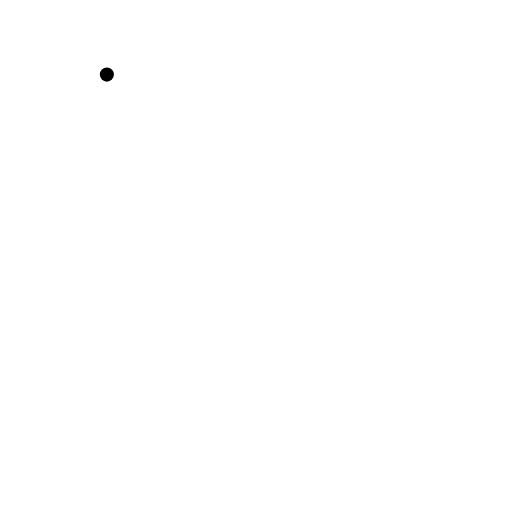
t = 0.00 s
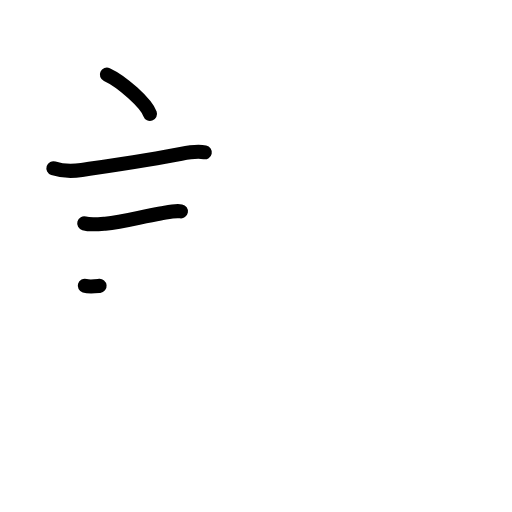
t = 3.25 s
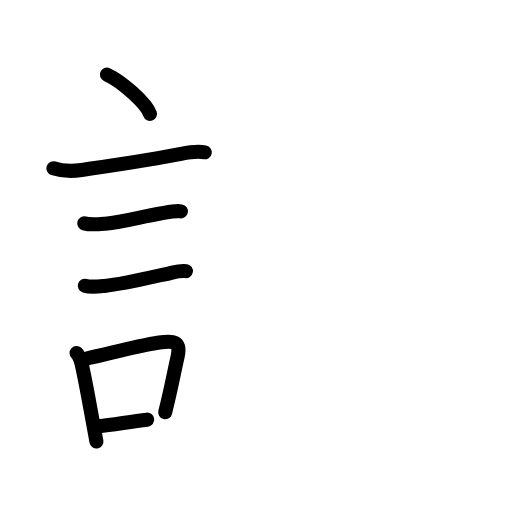
t = 6.38 s
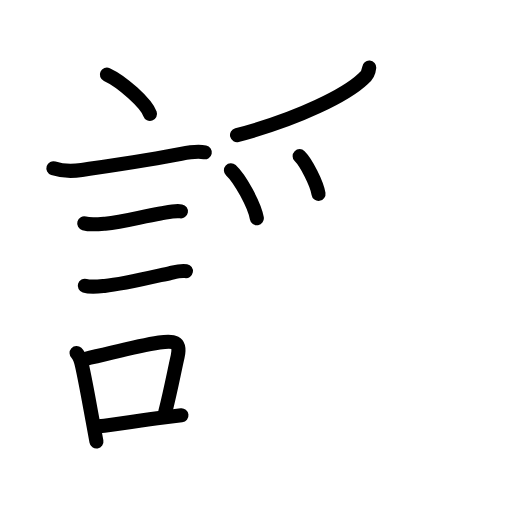
t = 9.75 s
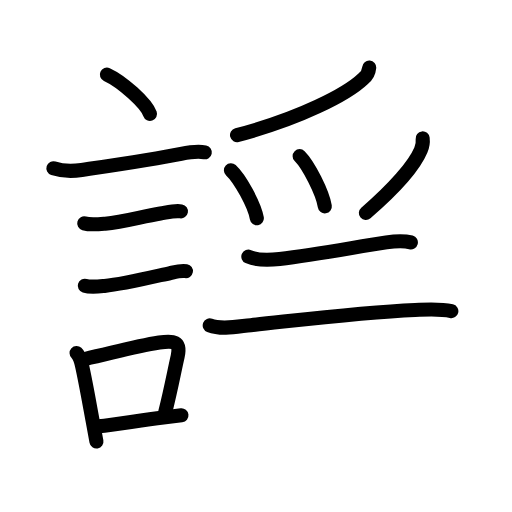
t = 12.75 s
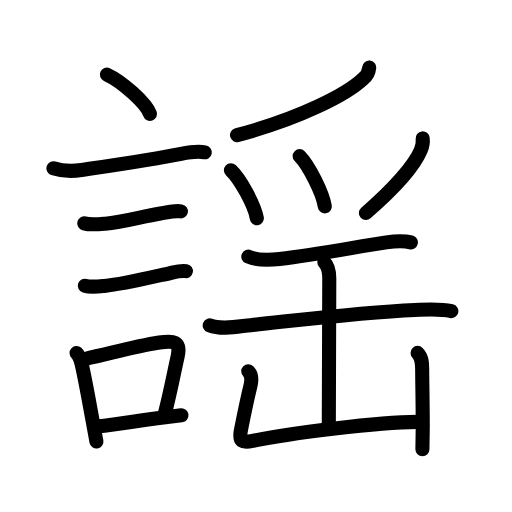
t = 16.00 s

The animated SVG that drew these frames (rendered in a browser with its animation timeline set to each time). Animation: 54 SMIL elements (animate=54); one cycle of 16.00 s.

<?xml version="1.0" encoding="UTF-8"?>
<!--
AniKanjiVG is licensed by CC-BY-SA Paul C. Sommerhoff (https://bitbucket.org/sommerhoff/anikanjivg).
AniKanjiVG uses KanjiVG which is licensed by CC-BY-SA Ulrich Apel (http://kanjivg.tagaini.net).
See also http://creativecommons.org/licenses/by-sa/3.0/
-->
<svg xmlns:kvg='http://kanjivg.tagaini.net' xmlns='http://www.w3.org/2000/svg' width='109' height='109' viewBox='0 0 109 109' style='fill:none;stroke:#000000;stroke-width:3;stroke-linecap:round;stroke-linejoin:round;' id="kvg:kanji_08b21"><g id="kvg:08b21" kvg:element="謡"><g id="kvg:08b21-g1" kvg:element="言" kvg:position="left" kvg:radical="general"><path id="kvg:08b21-s1" kvg:type="㇔" d="M22.75,15.88c3.24,1.48,8.37,6.08,9.18,8.38"><animate attributeName="d" begin="0.0s" dur="1.0s" from="M22.75,15.88C22.75,15.88,22.75,15.88,22.75,15.88" to="M22.75,15.88c3.24,1.48,8.37,6.08,9.18,8.38" />
</path>
<path id="kvg:08b21-s2" kvg:type="㇐" d="M11.37,35.83c1.77,0.58,4.19,0.63,6.02,0.36c8.11-1.21,15.51-2.29,21.15-3.44c1.66-0.34,3.36-0.67,5.06-0.33"><animate attributeName="d" begin="1.0s" dur="0.3333333333333333s" from="M11.37,35.83C11.37,35.83,11.37,35.83,11.37,35.83" to="M11.37,35.83c1.77,0.58,4.19,0.63,6.02,0.36" />
<animate attributeName="d" begin="1.3333333333333333s" dur="0.3333333333333333s" from="M11.37,35.83c1.77,0.58,4.19,0.63,6.02,0.36c0,0,0,0,0,0,0" to="M11.37,35.83c1.77,0.58,4.19,0.63,6.02,0.36c8.11-1.21,15.51-2.29,21.15-3.44" />
<animate attributeName="d" begin="1.6666666666666665s" dur="0.3333333333333333s" from="M11.37,35.83c1.77,0.58,4.19,0.63,6.02,0.36c8.11-1.21,15.51-2.29,21.15-3.44c0,0,0,0,0,0,0" to="M11.37,35.83c1.77,0.58,4.19,0.63,6.02,0.36c8.11-1.21,15.51-2.29,21.15-3.44c1.66-0.34,3.36-0.67,5.06-0.33" />
<animate attributeName="d" begin="0s" dur="1.0s" from="M-100,-100" to="M-100,-100" />
</path>
<path id="kvg:08b21-s3" kvg:type="㇐" d="M17.93,47.56c1.31,0.37,3.1,0.18,4.46,0.06c3.91-0.33,7.81-1.52,11.75-2.16c1.33-0.21,3.05-0.7,4.38-0.47"><animate attributeName="d" begin="2.0s" dur="0.3333333333333333s" from="M17.93,47.56C17.93,47.56,17.93,47.56,17.93,47.56" to="M17.93,47.56c1.31,0.37,3.1,0.18,4.46,0.06" />
<animate attributeName="d" begin="2.3333333333333335s" dur="0.3333333333333333s" from="M17.93,47.56c1.31,0.37,3.1,0.18,4.46,0.06c0,0,0,0,0,0,0" to="M17.93,47.56c1.31,0.37,3.1,0.18,4.46,0.06c3.91-0.33,7.81-1.52,11.75-2.16" />
<animate attributeName="d" begin="2.6666666666666665s" dur="0.3333333333333333s" from="M17.93,47.56c1.31,0.37,3.1,0.18,4.46,0.06c3.91-0.33,7.81-1.52,11.75-2.16c0,0,0,0,0,0,0" to="M17.93,47.56c1.31,0.37,3.1,0.18,4.46,0.06c3.91-0.33,7.81-1.52,11.75-2.16c1.33-0.21,3.05-0.7,4.38-0.47" />
<animate attributeName="d" begin="0s" dur="2.0s" from="M-100,-100" to="M-100,-100" />
</path>
<path id="kvg:08b21-s4" kvg:type="㇐" d="M18.05,60.83c1.21,0.37,2.96,0.16,4.2,0.04c3.81-0.36,9.99-1.86,14-2.75c1.02-0.23,2.27-0.59,3.33-0.4"><animate attributeName="d" begin="3.0s" dur="0.3333333333333333s" from="M18.05,60.83C18.05,60.83,18.05,60.83,18.05,60.83" to="M18.05,60.83c1.21,0.37,2.96,0.16,4.2,0.04" />
<animate attributeName="d" begin="3.3333333333333335s" dur="0.3333333333333333s" from="M18.05,60.83c1.21,0.37,2.96,0.16,4.2,0.04c0,0,0,0,0,0,0" to="M18.05,60.83c1.21,0.37,2.96,0.16,4.2,0.04c3.81-0.36,9.99-1.86,14-2.75" />
<animate attributeName="d" begin="3.6666666666666665s" dur="0.3333333333333333s" from="M18.05,60.83c1.21,0.37,2.96,0.16,4.2,0.04c3.81-0.36,9.99-1.86,14-2.75c0,0,0,0,0,0,0" to="M18.05,60.83c1.21,0.37,2.96,0.16,4.2,0.04c3.81-0.36,9.99-1.86,14-2.75c1.02-0.23,2.27-0.59,3.33-0.4" />
<animate attributeName="d" begin="0s" dur="3.0s" from="M-100,-100" to="M-100,-100" />
</path>
<g id="kvg:08b21-g2" kvg:element="口"><path id="kvg:08b21-s5" kvg:type="㇑" d="M16.3,75.15c0.81,0.75,0.99,1.97,1.22,2.97c0.65,2.9,1.4,7.14,2.18,11.34c0.31,1.64,0.59,3.2,0.83,4.53"><animate attributeName="d" begin="4.0s" dur="0.3333333333333333s" from="M16.3,75.15C16.3,75.15,16.3,75.15,16.3,75.15" to="M16.3,75.15c0.81,0.75,0.99,1.97,1.22,2.97" />
<animate attributeName="d" begin="4.333333333333333s" dur="0.3333333333333333s" from="M16.3,75.15c0.81,0.75,0.99,1.97,1.22,2.97c0,0,0,0,0,0,0" to="M16.3,75.15c0.81,0.75,0.99,1.97,1.22,2.97c0.65,2.9,1.4,7.14,2.18,11.34" />
<animate attributeName="d" begin="4.666666666666667s" dur="0.3333333333333333s" from="M16.3,75.15c0.81,0.75,0.99,1.97,1.22,2.97c0.65,2.9,1.4,7.14,2.18,11.34c0,0,0,0,0,0,0" to="M16.3,75.15c0.81,0.75,0.99,1.97,1.22,2.97c0.65,2.9,1.4,7.14,2.18,11.34c0.31,1.64,0.59,3.2,0.83,4.53" />
<animate attributeName="d" begin="0s" dur="4.0s" from="M-100,-100" to="M-100,-100" />
</path>
<path id="kvg:08b21-s6" kvg:type="㇕b" d="M18.05,76.44c6.54-1.48,10.83-2.7,15.85-3.51c2.97-0.48,4.67-0.33,3.92,2.96c-0.76,3.32-1.31,6.48-2.65,11.88"><animate attributeName="d" begin="5.0s" dur="0.3333333333333333s" from="M18.05,76.44C18.05,76.44,18.05,76.44,18.05,76.44" to="M18.05,76.44c6.54-1.48,10.83-2.7,15.85-3.51" />
<animate attributeName="d" begin="5.333333333333333s" dur="0.3333333333333333s" from="M18.05,76.44c6.54-1.48,10.83-2.7,15.85-3.51c0,0,0,0,0,0,0" to="M18.05,76.44c6.54-1.48,10.83-2.7,15.85-3.51c2.97-0.48,4.67-0.33,3.92,2.96" />
<animate attributeName="d" begin="5.666666666666667s" dur="0.3333333333333333s" from="M18.05,76.44c6.54-1.48,10.83-2.7,15.85-3.51c2.97-0.48,4.67-0.33,3.92,2.96c0,0,0,0,0,0,0" to="M18.05,76.44c6.54-1.48,10.83-2.7,15.85-3.51c2.97-0.48,4.67-0.33,3.92,2.96c-0.76,3.32-1.31,6.48-2.65,11.88" />
<animate attributeName="d" begin="0s" dur="5.0s" from="M-100,-100" to="M-100,-100" />
</path>
<path id="kvg:08b21-s7" kvg:type="㇐b" d="M21.04,90.75c3.76-0.38,8.7-1.27,13.73-1.88c1.27-0.15,2.56-0.31,3.86-0.46"><animate attributeName="d" begin="6.0s" dur="0.5s" from="M21.04,90.75C21.04,90.75,21.04,90.75,21.04,90.75" to="M21.04,90.75c3.76-0.38,8.7-1.27,13.73-1.88" />
<animate attributeName="d" begin="6.5s" dur="0.5s" from="M21.04,90.75c3.76-0.38,8.7-1.27,13.73-1.88c0,0,0,0,0,0,0" to="M21.04,90.75c3.76-0.38,8.7-1.27,13.73-1.88c1.27-0.15,2.56-0.31,3.86-0.46" />
<animate attributeName="d" begin="0s" dur="6.0s" from="M-100,-100" to="M-100,-100" />
</path>
</g>
</g>
<g id="kvg:08b21-g3" kvg:element="䍃" kvg:variant="true" kvg:position="right" kvg:phon="䍃V"><g id="kvg:08b21-g4" kvg:element="⺤" kvg:variant="true" kvg:original="爪" kvg:position="top"><path id="kvg:08b21-s8" kvg:type="㇒" d="M78.6,14.39c-0.09,1-0.52,1.8-1.31,2.41c-3.37,3.21-13.35,8.45-26.83,11.96"><animate attributeName="d" begin="7.0s" dur="0.5s" from="M78.6,14.39C78.6,14.39,78.6,14.39,78.6,14.39" to="M78.6,14.39c-0.09,1-0.52,1.8-1.31,2.41" />
<animate attributeName="d" begin="7.5s" dur="0.5s" from="M78.6,14.39c-0.09,1-0.52,1.8-1.31,2.41c0,0,0,0,0,0,0" to="M78.6,14.39c-0.09,1-0.52,1.8-1.31,2.41c-3.37,3.21-13.35,8.45-26.83,11.96" />
<animate attributeName="d" begin="0s" dur="7.0s" from="M-100,-100" to="M-100,-100" />
</path>
<path id="kvg:08b21-s9" kvg:type="㇔" d="M49.16,36.24c1.95,1.8,5.03,7.42,5.52,10.23"><animate attributeName="d" begin="8.0s" dur="1.0s" from="M49.16,36.24C49.16,36.24,49.16,36.24,49.16,36.24" to="M49.16,36.24c1.95,1.8,5.03,7.42,5.52,10.23" />
<animate attributeName="d" begin="0s" dur="8.0s" from="M-100,-100" to="M-100,-100" />
</path>
<path id="kvg:08b21-s10" kvg:type="㇔" d="M63.79,33.24c1.89,1.89,4.89,7.76,5.36,10.7"><animate attributeName="d" begin="9.0s" dur="1.0s" from="M63.79,33.24C63.79,33.24,63.79,33.24,63.79,33.24" to="M63.79,33.24c1.89,1.89,4.89,7.76,5.36,10.7" />
<animate attributeName="d" begin="0s" dur="9.0s" from="M-100,-100" to="M-100,-100" />
</path>
<path id="kvg:08b21-s11" kvg:type="㇒" d="M89.98,29.46c0.1,0.88-0.03,1.71-0.39,2.5c-1.37,3.29-5.82,8.31-11.7,13.38"><animate attributeName="d" begin="10.0s" dur="0.5s" from="M89.98,29.46C89.98,29.46,89.98,29.46,89.98,29.46" to="M89.98,29.46c0.1,0.88-0.03,1.71-0.39,2.5" />
<animate attributeName="d" begin="10.5s" dur="0.5s" from="M89.98,29.46c0.1,0.88-0.03,1.71-0.39,2.5c0,0,0,0,0,0,0" to="M89.98,29.46c0.1,0.88-0.03,1.71-0.39,2.5c-1.37,3.29-5.82,8.31-11.7,13.38" />
<animate attributeName="d" begin="0s" dur="10.0s" from="M-100,-100" to="M-100,-100" />
</path>
</g>
<g id="kvg:08b21-g5" kvg:element="缶" kvg:variant="true" kvg:position="bottom"><path id="kvg:08b21-s12" kvg:type="㇐" d="M52.87,54.63c1.87,0.83,4.68,0.74,6.65,0.51c7.74-0.92,15.87-2.49,22.73-3.54c1.76-0.27,3.52-0.45,5.22,0"><animate attributeName="d" begin="11.0s" dur="0.3333333333333333s" from="M52.87,54.63C52.87,54.63,52.87,54.63,52.87,54.63" to="M52.87,54.63c1.87,0.83,4.68,0.74,6.65,0.51" />
<animate attributeName="d" begin="11.333333333333334s" dur="0.3333333333333333s" from="M52.87,54.63c1.87,0.83,4.68,0.74,6.65,0.51c0,0,0,0,0,0,0" to="M52.87,54.63c1.87,0.83,4.68,0.74,6.65,0.51c7.74-0.92,15.87-2.49,22.73-3.54" />
<animate attributeName="d" begin="11.666666666666666s" dur="0.3333333333333333s" from="M52.87,54.63c1.87,0.83,4.68,0.74,6.65,0.51c7.74-0.92,15.87-2.49,22.73-3.54c0,0,0,0,0,0,0" to="M52.87,54.63c1.87,0.83,4.68,0.74,6.65,0.51c7.74-0.92,15.87-2.49,22.73-3.54c1.76-0.27,3.52-0.45,5.22,0" />
<animate attributeName="d" begin="0s" dur="11.0s" from="M-100,-100" to="M-100,-100" />
</path>
<path id="kvg:08b21-s13" kvg:type="㇐" d="M44.65,69.27c2.6,1.01,6.07,0.22,8.73-0.05c9.43-0.97,23.22-2.71,34.99-3.23c2.56-0.11,5.2-0.33,7.72,0.25"><animate attributeName="d" begin="12.0s" dur="0.3333333333333333s" from="M44.65,69.27C44.65,69.27,44.65,69.27,44.65,69.27" to="M44.65,69.27c2.6,1.01,6.07,0.22,8.73-0.05" />
<animate attributeName="d" begin="12.333333333333334s" dur="0.3333333333333333s" from="M44.65,69.27c2.6,1.01,6.07,0.22,8.73-0.05c0,0,0,0,0,0,0" to="M44.65,69.27c2.6,1.01,6.07,0.22,8.73-0.05c9.43-0.97,23.22-2.71,34.99-3.23" />
<animate attributeName="d" begin="12.666666666666666s" dur="0.3333333333333333s" from="M44.65,69.27c2.6,1.01,6.07,0.22,8.73-0.05c9.43-0.97,23.22-2.71,34.99-3.23c0,0,0,0,0,0,0" to="M44.65,69.27c2.6,1.01,6.07,0.22,8.73-0.05c9.43-0.97,23.22-2.71,34.99-3.23c2.56-0.11,5.2-0.33,7.72,0.25" />
<animate attributeName="d" begin="0s" dur="12.0s" from="M-100,-100" to="M-100,-100" />
</path>
<g id="kvg:08b21-g6" kvg:element="山"><path id="kvg:08b21-s14" kvg:type="㇑a" d="M69.05,55.82c0.88,0.88,1.05,2.17,1.05,3.49c0,4.66-0.1,26.57-0.1,31.19"><animate attributeName="d" begin="13.0s" dur="0.5s" from="M69.05,55.82C69.05,55.82,69.05,55.82,69.05,55.82" to="M69.05,55.82c0.88,0.88,1.05,2.17,1.05,3.49" />
<animate attributeName="d" begin="13.5s" dur="0.5s" from="M69.05,55.82c0.88,0.88,1.05,2.17,1.05,3.49c0,0,0,0,0,0,0" to="M69.05,55.82c0.88,0.88,1.05,2.17,1.05,3.49c0,4.66-0.1,26.57-0.1,31.19" />
<animate attributeName="d" begin="0s" dur="13.0s" from="M-100,-100" to="M-100,-100" />
</path>
<path id="kvg:08b21-s15" kvg:type="㇄a" d="M52.85,79.04c0.74,0.74,0.77,1.84,0.48,3.04c-0.83,3.37-1.23,5.42-2.04,9.51c-0.49,2.47,0.28,2.75,2.47,2.29c8.23-1.73,26.75-4,35.03-4.07"><animate attributeName="d" begin="14.0s" dur="0.25s" from="M52.85,79.04C52.85,79.04,52.85,79.04,52.85,79.04" to="M52.85,79.04c0.74,0.74,0.77,1.84,0.48,3.04" />
<animate attributeName="d" begin="14.25s" dur="0.25s" from="M52.85,79.04c0.74,0.74,0.77,1.84,0.48,3.04c0,0,0,0,0,0,0" to="M52.85,79.04c0.74,0.74,0.77,1.84,0.48,3.04c-0.83,3.37-1.23,5.42-2.04,9.51" />
<animate attributeName="d" begin="14.5s" dur="0.25s" from="M52.85,79.04c0.74,0.74,0.77,1.84,0.48,3.04c-0.83,3.37-1.23,5.42-2.04,9.51c0,0,0,0,0,0,0" to="M52.85,79.04c0.74,0.74,0.77,1.84,0.48,3.04c-0.83,3.37-1.23,5.42-2.04,9.51c-0.49,2.47,0.28,2.75,2.47,2.29" />
<animate attributeName="d" begin="14.75s" dur="0.25s" from="M52.85,79.04c0.74,0.74,0.77,1.84,0.48,3.04c-0.83,3.37-1.23,5.42-2.04,9.51c-0.49,2.47,0.28,2.75,2.47,2.29c0,0,0,0,0,0,0" to="M52.85,79.04c0.74,0.74,0.77,1.84,0.48,3.04c-0.83,3.37-1.23,5.42-2.04,9.51c-0.49,2.47,0.28,2.75,2.47,2.29c8.23-1.73,26.75-4,35.03-4.07" />
<animate attributeName="d" begin="0s" dur="14.0s" from="M-100,-100" to="M-100,-100" />
</path>
<path id="kvg:08b21-s16" kvg:type="㇑" d="M88.9,75.13c0.92,0.92,0.98,2.13,0.98,3.49c0,2.14,0.12,8.01,0.12,11.64c0,1.74-0.07,4.44-0.07,5.37"><animate attributeName="d" begin="15.0s" dur="0.3333333333333333s" from="M88.9,75.13C88.9,75.13,88.9,75.13,88.9,75.13" to="M88.9,75.13c0.92,0.92,0.98,2.13,0.98,3.49" />
<animate attributeName="d" begin="15.333333333333334s" dur="0.3333333333333333s" from="M88.9,75.13c0.92,0.92,0.98,2.13,0.98,3.49c0,0,0,0,0,0,0" to="M88.9,75.13c0.92,0.92,0.98,2.13,0.98,3.49c0,2.14,0.12,8.01,0.12,11.64" />
<animate attributeName="d" begin="15.666666666666666s" dur="0.3333333333333333s" from="M88.9,75.13c0.92,0.92,0.98,2.13,0.98,3.49c0,2.14,0.12,8.01,0.12,11.64c0,0,0,0,0,0,0" to="M88.9,75.13c0.92,0.92,0.98,2.13,0.98,3.49c0,2.14,0.12,8.01,0.12,11.64c0,1.74-0.07,4.44-0.07,5.37" />
<animate attributeName="d" begin="0s" dur="15.0s" from="M-100,-100" to="M-100,-100" />
</path>
</g>
</g>
</g>
</g>
</svg>
